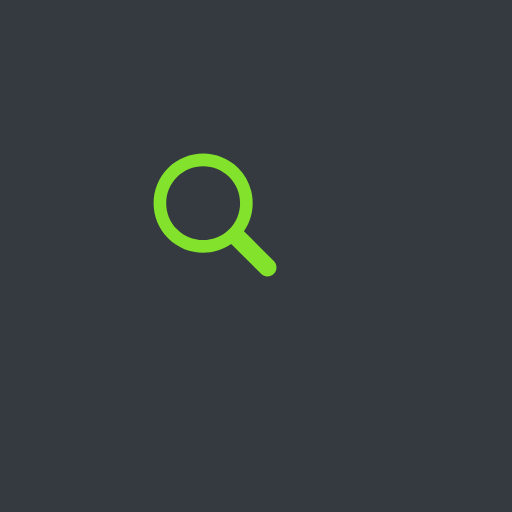
t = 0.00 s
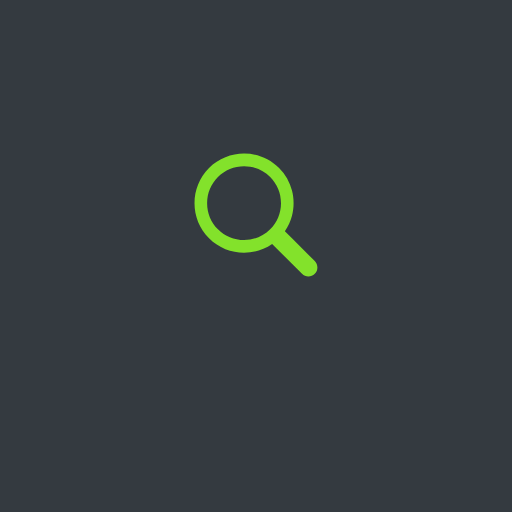
t = 0.40 s
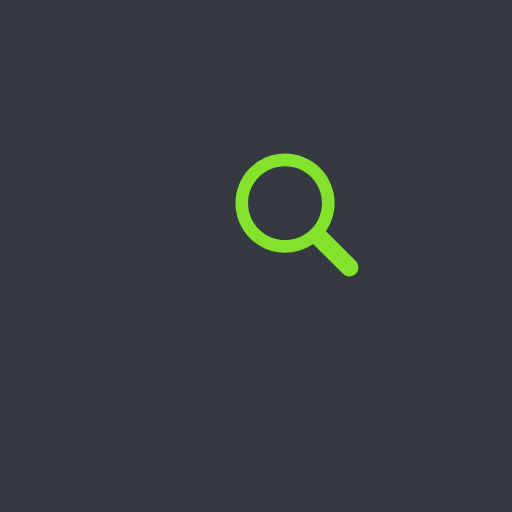
t = 0.81 s
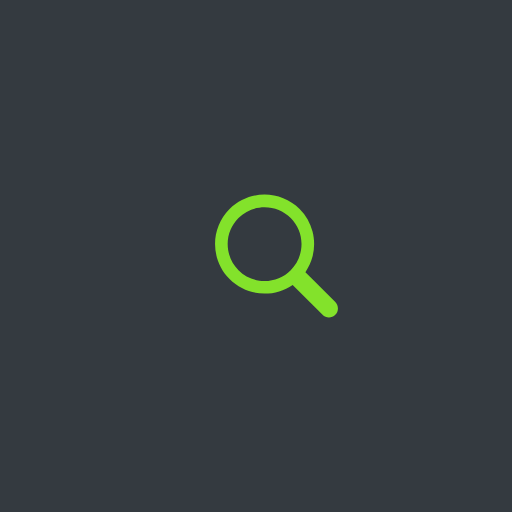
t = 1.21 s
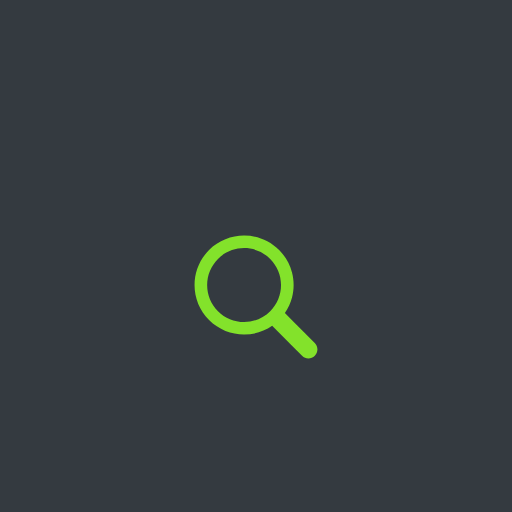
t = 1.61 s
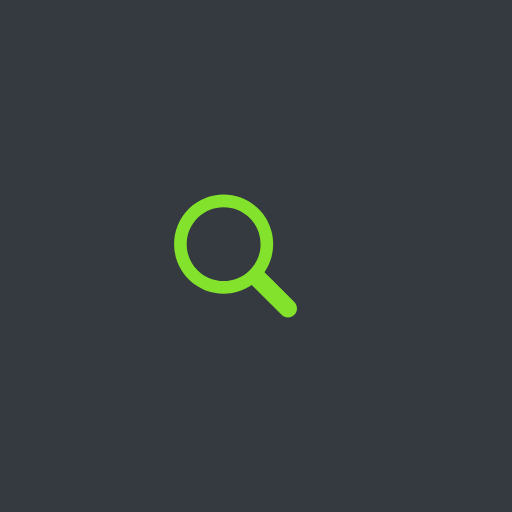
t = 2.02 s

The animated SVG that drew these frames (rendered in a browser with its animation timeline set to each time). Animation: 1 SMIL element (animateTransform=1); one cycle of 2.44 s, repeats indefinitely.

<?xml version="1.0" encoding="utf-8"?>
<svg xmlns="http://www.w3.org/2000/svg" xmlns:xlink="http://www.w3.org/1999/xlink" style="margin: auto; background: rgb(52, 58, 64); display: block; shape-rendering: auto;" width="200px" height="200px" viewBox="0 0 100 100" preserveAspectRatio="xMidYMid">
<g transform="translate(50 50)">
  <g transform="scale(0.4)">
    <g transform="translate(-50 -50)">
      <g>
        <animateTransform attributeName="transform" type="translate" repeatCount="indefinite" dur="2.4390243902439024s" values="-20 -20;20 -20;0 20;-20 -20" keyTimes="0;0.33;0.66;1"></animateTransform>
        <path fill="#343a40" d="M44.19 26.158c-4.817 0-9.345 1.876-12.751 5.282c-3.406 3.406-5.282 7.934-5.282 12.751 c0 4.817 1.876 9.345 5.282 12.751c3.406 3.406 7.934 5.282 12.751 5.282s9.345-1.876 12.751-5.282 c3.406-3.406 5.282-7.934 5.282-12.751c0-4.817-1.876-9.345-5.282-12.751C53.536 28.033 49.007 26.158 44.19 26.158z"></path>
        <path fill="#83e22b" d="M78.712 72.492L67.593 61.373l-3.475-3.475c1.621-2.352 2.779-4.926 3.475-7.596c1.044-4.008 1.044-8.23 0-12.238 c-1.048-4.022-3.146-7.827-6.297-10.979C56.572 22.362 50.381 20 44.19 20C38 20 31.809 22.362 27.085 27.085 c-9.447 9.447-9.447 24.763 0 34.21C31.809 66.019 38 68.381 44.19 68.381c4.798 0 9.593-1.425 13.708-4.262l9.695 9.695 l4.899 4.899C73.351 79.571 74.476 80 75.602 80s2.251-0.429 3.11-1.288C80.429 76.994 80.429 74.209 78.712 72.492z M56.942 56.942 c-3.406 3.406-7.934 5.282-12.751 5.282s-9.345-1.876-12.751-5.282c-3.406-3.406-5.282-7.934-5.282-12.751 c0-4.817 1.876-9.345 5.282-12.751c3.406-3.406 7.934-5.282 12.751-5.282c4.817 0 9.345 1.876 12.751 5.282 c3.406 3.406 5.282 7.934 5.282 12.751C62.223 49.007 60.347 53.536 56.942 56.942z"></path>
      </g>
    </g>
  </g>
</g>
<!-- [ldio] generated by https://loading.io/ --></svg>
